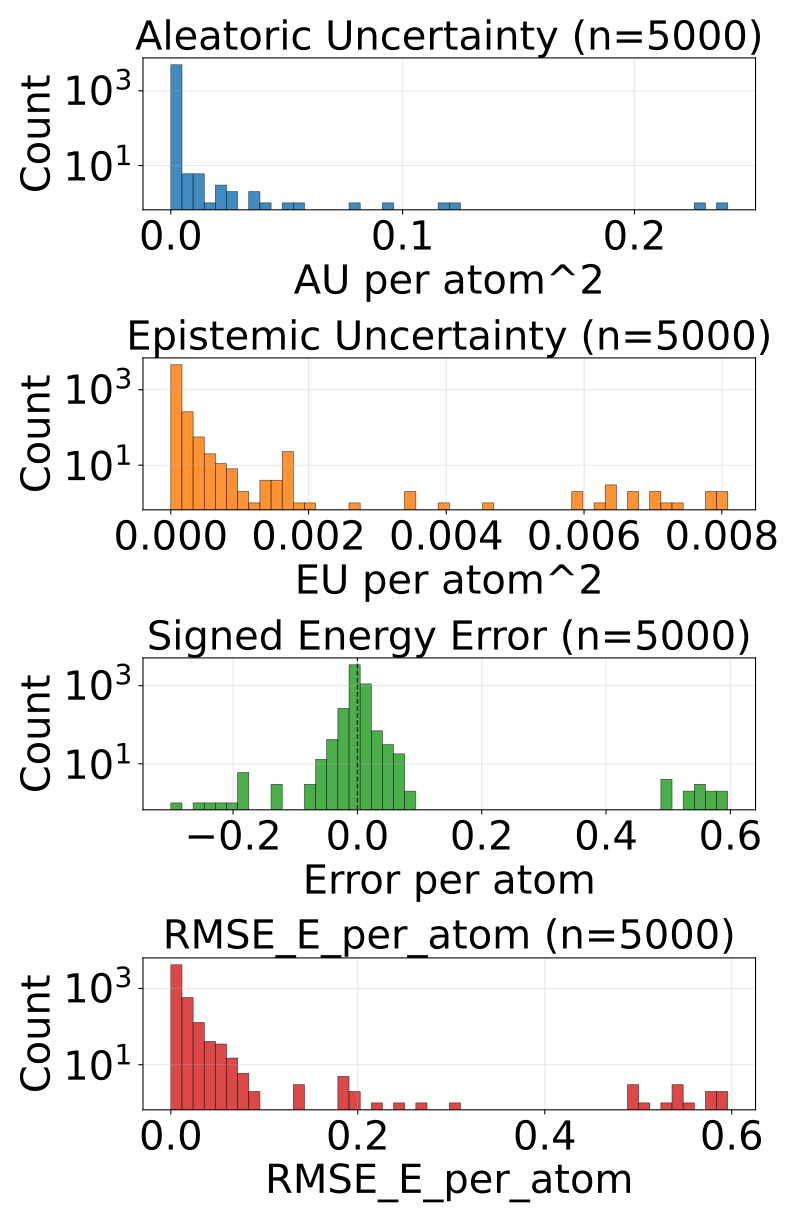

Values plotted in this chart, from the file beside it:
config_index, num_atoms, ref_energy, pred_energy, error, sq_error, rmse_e_atom, aleatoric_var, epistemic_var, total_var
0, 20.0, -525.7, -525.7, -0.007141, 5.099549889564514e-05, 0.007141, 1.6973523088381626e-05, 2.3795291781425476e-06, 1.9353052266524173e-05
1, 20.0, -525.5, -525.5, 0.01147, 0.0001317, 0.01147, 0.0001855, 0.0004607, 0.0006461
2, 20.0, -525.9, -525.9, -0.001953, 3.814697265625e-06, 0.001953, 1.325792709394591e-05, 4.317611455917358e-06, 1.7575537640368566e-05
3, 20.0, -525.7, -525.7, 0.0003662, 1.341104507446289e-07, 0.0003662, 2.131190922227688e-05, 6.145797669887543e-06, 2.7457706892164424e-05
4, 24.0, -732.7, -732.7, 0.003418, 1.1682510375976562e-05, 0.003418, 1.2434288692020345e-05, 4.816055479750503e-06, 1.725034417177085e-05
5, 24.0, -732.6, -732.6, 0.004272, 1.825392246246338e-05, 0.004272, 1.402665384375723e-05, 4.323012944951188e-06, 1.834966678870842e-05
6, 22.0, -664, -664, -0.001343, 1.8030405044555664e-06, 0.001343, 1.7142732758657075e-05, 1.510959100414766e-05, 3.2252322853310034e-05
7, 22.0, -664, -664, -0.0002441, 5.960464477539063e-08, 0.0002441, 1.3455501175485551e-05, 8.5005540313432e-06, 2.195605520682875e-05
8, 22.0, -664, -664, 0.0006104, 3.725290298461914e-07, 0.0006104, 1.3004770153202116e-05, 2.9807911232637707e-06, 1.5985560821718536e-05
9, 22.0, -664, -664, -0.0007935, 6.295740604400635e-07, 0.0007935, 1.6268357285298407e-05, 3.5855919122695923e-06, 1.9853949197568e-05
10, 22.0, -664, -664, -0.004517, 2.039968967437744e-05, 0.004517, 4.7385194193338975e-05, 7.737427949905396e-06, 5.512262214324437e-05
11, 23.0, -723.8, -723.7, 0.009033, 8.159875869750977e-05, 0.009033, 5.9240894188405946e-05, 3.632325751823373e-05, 9.556415170663968e-05
12, 23.0, -724.1, -724.1, 0.002441, 5.9604644775390625e-06, 0.002441, 1.5007607544248458e-05, 2.614594905026024e-06, 1.762220199452713e-05
13, 23.0, -724, -724, 0.003906, 1.52587890625e-05, 0.003906, 1.506537137174746e-05, 8.343905392393935e-06, 2.3409276764141396e-05
14, 24.0, -624.7, -624.7, -0.002991, 8.944422006607056e-06, 0.002991, 4.434397123986855e-05, 3.917701542377472e-05, 8.352098666364327e-05
15, 24.0, -624.8, -624.8, -0.003174, 1.0073184967041016e-05, 0.003174, 2.532443068048451e-05, 1.4802068108110689e-05, 4.01264987885952e-05
16, 24.0, -624.8, -624.8, 0.005737, 3.291666507720947e-05, 0.005737, 3.3396656363038346e-05, 1.8272363377036527e-05, 5.166901974007487e-05
17, 24.0, -625, -625, 0.002441, 5.9604644775390625e-06, 0.002441, 1.2795340808224864e-05, 4.47053480456816e-06, 1.7265876522287726e-05
18, 24.0, -625, -625, 0.004395, 1.9311904907226562e-05, 0.004395, 1.3987754755362403e-05, 3.5023317650484387e-06, 1.7490086975158192e-05
19, 24.0, -625, -625, 0.004211, 1.7736107110977173e-05, 0.004211, 1.2480663826863747e-05, 3.42931593877438e-06, 1.5909979993011802e-05
20, 25.0, -681.6, -681.6, 0.002441, 5.9604644775390625e-06, 0.002441, 2.507005956431385e-05, 2.9369442927418277e-05, 5.4439500672742724e-05
21, 24.0, -563.4, -563.4, -0.01221, 0.000149, 0.01221, 0.000172, 0.0001691, 0.0003411
22, 24.0, -563.3, -563.3, 0.004517, 2.039968967437744e-05, 0.004517, 0.0001015, 7.605757855344564e-05, 0.0001775
23, 24.0, -563.6, -563.6, 0.005859, 3.4332275390625e-05, 0.005859, 2.4641494746902026e-05, 0.0001056, 0.0001303
24, 24.0, -563.6, -563.6, 0.002869, 8.229166269302368e-06, 0.002869, 1.767465982993599e-05, 8.294843428302556e-05, 0.0001006
25, 24.0, -563.6, -563.6, -0.005371, 2.8848648071289062e-05, 0.005371, 1.8916005501523614e-05, 5.719699038309045e-05, 7.611299224663526e-05
26, 24.0, -563.6, -563.6, 0.002136, 4.563480615615845e-06, 0.002136, 1.9545836039469577e-05, 0.0001036, 0.0001232
27, 25.0, -622.9, -622.9, -0.001343, 1.8030405044555664e-06, 0.001343, 1.347396300843684e-05, 5.1330775932001416e-06, 1.8607041056384332e-05
28, 25.0, -622.8, -622.8, 0.005432, 2.950802445411682e-05, 0.005432, 1.3982343261886854e-05, 5.080551090941299e-06, 1.9062894352828152e-05
29, 25.0, -622.7, -622.7, 0.002136, 4.563480615615845e-06, 0.002136, 3.220629514544271e-05, 3.43479223374743e-05, 6.655421748291701e-05
30, 25.0, -622.8, -622.8, 0.00177, 3.1329691410064697e-06, 0.00177, 1.970526500372216e-05, 1.2584403521032073e-05, 3.228966670576483e-05
31, 25.0, -622.9, -622.9, -0.003052, 9.313225746154785e-06, 0.003052, 1.3651476365339477e-05, 4.942342457070481e-06, 1.8593818822409958e-05
32, 26.0, -677.3, -677.3, -0.003174, 1.0073184967041016e-05, 0.003174, 3.943275078199804e-05, 2.9596127205877565e-05, 6.9028879806865e-05
33, 27.0, -686.7, -686.7, 0.003906, 1.52587890625e-05, 0.003906, 3.0777060601394624e-05, 4.7189554607030004e-05, 7.796661520842463e-05
34, 25.0, -667.2, -667.2, 0.001709, 2.9206275939941406e-06, 0.001709, 3.883149111061357e-05, 8.297283056890592e-05, 0.0001218
35, 25.0, -667.5, -667.5, 0.00531, 2.8196722269058228e-05, 0.00531, 1.0765797014755663e-05, 1.0046921488537919e-05, 2.081271850329358e-05
36, 25.0, -667.5, -667.5, 0.007507, 5.63599169254303e-05, 0.007507, 1.566530227137264e-05, 2.8428807127056643e-05, 4.409410757943988e-05
37, 25.0, -667.4, -667.4, 0.003418, 1.1682510375976562e-05, 0.003418, 1.638561843719799e-05, 1.0989606380462646e-05, 2.7375224817660637e-05
38, 25.0, -667.4, -667.4, -0.002014, 4.056841135025024e-06, 0.002014, 1.75099430634873e-05, 3.87970339943422e-06, 2.1389645553426817e-05
39, 26.0, -720.4, -720.4, 0.0009155, 8.381903171539307e-07, 0.0009155, 1.6092837540782057e-05, 1.011434960673796e-05, 2.620718805701472e-05
40, 27.0, -673.7, -673.7, -0.002197, 4.827976226806641e-06, 0.002197, 1.6257186871371232e-05, 1.9606948626460508e-05, 3.5864133678842336e-05
41, 27.0, -673.7, -673.7, 0.0007324, 5.364418029785156e-07, 0.0007324, 1.1690503924910445e-05, 7.366016689047683e-06, 1.9056520613958128e-05
42, 27.0, -673.8, -673.8, -6.103515625e-05, 3.725290298461914e-09, 6.103515625e-05, 1.1775312486861367e-05, 6.254762411117554e-06, 1.803007398848422e-05
43, 27.0, -673.8, -673.8, 0.002319, 5.379319190979004e-06, 0.002319, 1.061479724739911e-05, 1.0073371413454879e-05, 2.068816866085399e-05
44, 27.0, -673.7, -673.7, -0.004395, 1.9311904907226562e-05, 0.004395, 1.1822579836007208e-05, 3.1229108117258875e-06, 1.494549087510677e-05
45, 27.0, -673.7, -673.7, -0.003113, 9.689480066299438e-06, 0.003113, 1.4016249224368948e-05, 3.5515054150891956e-06, 1.7567754184710793e-05
46, 27.0, -673.6, -673.7, -0.004456, 1.985207200050354e-05, 0.004456, 2.1285142793203704e-05, 3.316067250125343e-06, 2.4601209588581696e-05
47, 26.0, -577.9, -577.9, -0.004333, 1.877918839454651e-05, 0.004333, 4.194459688733332e-05, 7.861778431106359e-05, 0.0001206
48, 26.0, -578.2, -578.2, -0.00177, 3.1329691410064697e-06, 0.00177, 1.186450299428543e-05, 3.1813979148864746e-06, 1.5045900909171905e-05
49, 26.0, -577.8, -577.8, -0.00592, 3.505125641822815e-05, 0.00592, 4.5292148570297286e-05, 4.4835545850219205e-05, 9.012769442051649e-05
50, 26.0, -578, -578, -0.0007935, 6.295740604400635e-07, 0.0007935, 2.713903086259961e-05, 2.5182776880683377e-05, 5.232180774328299e-05
51, 26.0, -578.1, -578.1, -0.002869, 8.229166269302368e-06, 0.002869, 1.4835609363217372e-05, 4.320591870055068e-06, 1.915620123327244e-05
52, 26.0, -578.1, -578.1, 0.002991, 8.944422006607056e-06, 0.002991, 2.206036697316449e-05, 1.4040619134902954e-05, 3.610098792705685e-05
53, 26.0, -578.1, -578.1, -0.002991, 8.944422006607056e-06, 0.002991, 1.1850681403302588e-05, 3.6971644021832617e-06, 1.5547846487606876e-05
54, 27.0, -632.2, -632.2, 0.002686, 7.212162017822266e-06, 0.002686, 3.524605926941149e-05, 4.3455140257719904e-05, 7.870119588915259e-05
55, 27.0, -632.4, -632.4, -0.002563, 6.571412086486816e-06, 0.002563, 1.41145646921359e-05, 1.1727027413144242e-05, 2.5841593014774844e-05
56, 28.0, -630.3, -630.3, -0.009277, 8.606910705566406e-05, 0.009277, 1.633952160773333e-05, 1.7331540220766328e-05, 3.367106182849966e-05
57, 29.0, -640.5, -640.5, -0.005188, 2.691522240638733e-05, 0.005188, 2.5858485969365574e-05, 2.7350150048732758e-05, 5.320863419910893e-05
58, 29.0, -640.8, -640.8, 0.003296, 1.0862946510314941e-05, 0.003296, 1.471662017138442e-05, 4.418007847561967e-06, 1.9134628018946387e-05
59, 29.0, -640.8, -640.8, -0.0003052, 9.313225746154785e-08, 0.0003052, 1.691421857685782e-05, 7.240474133141106e-06, 2.4154693164746277e-05
... 4,940 more rows
